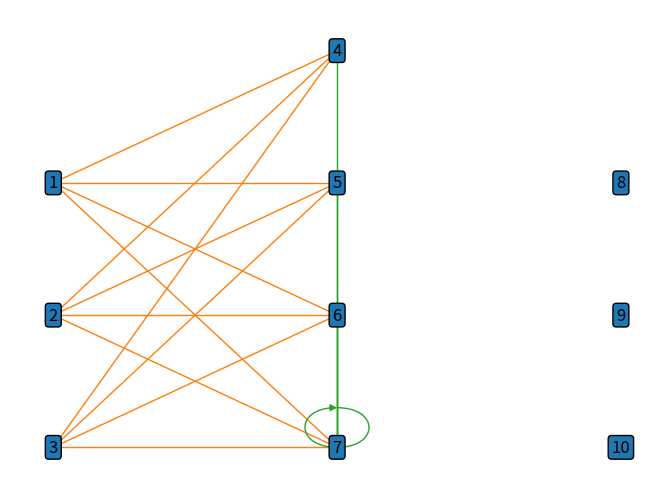

Write the Python code that produced this figure. (Note: this script raises an exception after producing the figure.)
import matplotlib.pyplot as plt
import networkx as nx

G = nx.DiGraph(with_labels=False, rankdir="LR")
G.add_node(1, pos=(0, 2))
G.add_node(2, pos=(0, 1))
G.add_node(3, pos=(0, 0))
G.add_node(4, pos=(1, 3))
G.add_node(5, pos=(1, 2))
G.add_node(6, pos=(1, 1))
G.add_node(7, pos=(1, 0))
G.add_node(8, pos=(2, 2))
G.add_node(9, pos=(2, 1))
G.add_node(10, pos=(2, 0))

for i in 1, 2, 3:
    for j in 4, 5, 6, 7:
        G.add_edge(i, j, color="C1")
for i in 4, 5, 6, 7:
    for j in 8, 9, 10:
        G.add_edge(i, 7, color="C2")

nx.draw(
    G,
    pos={node: G.nodes[node]["pos"] for node in G.nodes()},
    with_labels=True,
    arrows=False,
    node_shape="s",
    node_color="none",
    edge_color=[G[u][v]["color"] for u, v in G.edges()],
    bbox=dict(facecolor="C0", edgecolor="black", boxstyle="round,pad=0.2"),
)
plt.plot()
plt.savefig("assets/neural_network_networkx.png")
